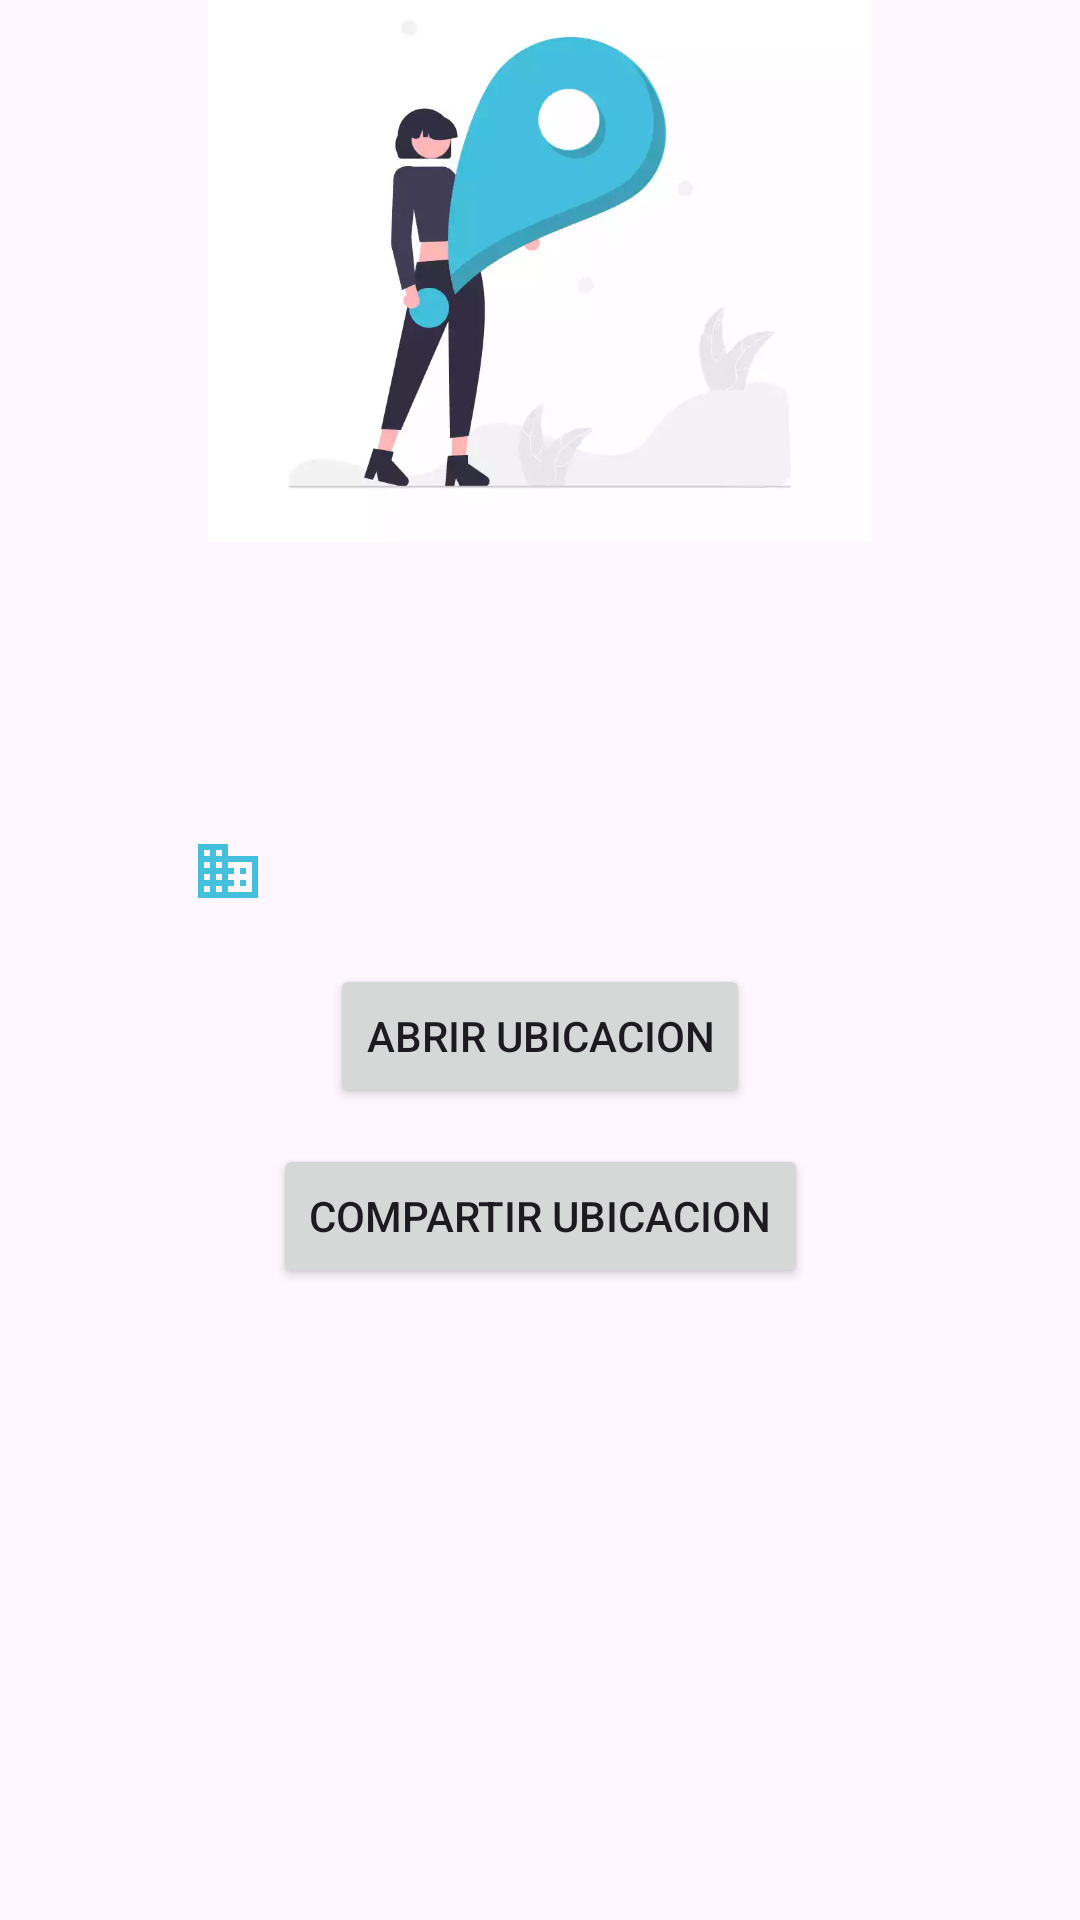

Reconstruct the res/layout file that produces this screen, plus the resources it refers to.
<!-- AndroidManifest.xml: application theme Theme.Examen_201820060151_Ejercicio2 -->
<!-- res/layout/fragment_detalle_ubicacion.xml -->
<?xml version="1.0" encoding="utf-8"?>
<androidx.constraintlayout.widget.ConstraintLayout xmlns:android="http://schemas.android.com/apk/res/android"
    xmlns:app="http://schemas.android.com/apk/res-auto"
    xmlns:tools="http://schemas.android.com/tools"
    android:layout_width="match_parent"
    android:layout_height="match_parent"
    tools:context=".ui.ubicacion.DetalleUbicacionFragment">

    <ImageView
        android:id="@+id/imageView"
        android:layout_width="254dp"
        android:layout_height="192dp"
        android:layout_marginTop="-12dp"
        android:src="@drawable/current_location"
        app:layout_constraintEnd_toEndOf="parent"
        app:layout_constraintStart_toStartOf="parent"
        app:layout_constraintTop_toTopOf="parent"/>

    <TextView
        android:id="@+id/tvPersona"
        android:layout_width="0dp"
        android:layout_height="wrap_content"
        android:layout_marginStart="64dp"
        android:layout_marginTop="24dp"
        android:layout_marginEnd="64dp"
        android:fontFamily="@font/poppins_medium"
        app:layout_constraintEnd_toEndOf="parent"
        app:layout_constraintHorizontal_bias="1.0"
        app:layout_constraintStart_toStartOf="parent"
        app:layout_constraintTop_toBottomOf="@+id/imageView"
        tools:text="@string/lbl_persona_ubicacion" />

    <TextView
        android:id="@+id/tvCategoria"
        android:layout_width="0dp"
        android:layout_height="wrap_content"
        android:layout_marginStart="64dp"
        android:layout_marginTop="12dp"
        android:layout_marginEnd="64dp"
        android:fontFamily="@font/poppins_medium"
        app:layout_constraintEnd_toEndOf="parent"
        app:layout_constraintHorizontal_bias="0.0"
        app:layout_constraintStart_toStartOf="parent"
        app:layout_constraintTop_toBottomOf="@+id/tvPersona"
        tools:text="@string/lbl_categoria" />

    <Button
        android:id="@+id/btnCompartirUbicacion"
        android:layout_width="wrap_content"
        android:layout_height="wrap_content"
        android:layout_marginTop="12dp"
        android:text="@string/lbl_compartir_ubicacion"
        app:icon="@drawable/baseline_share_24"
        app:layout_constraintEnd_toEndOf="parent"
        app:layout_constraintStart_toStartOf="parent"
        app:layout_constraintTop_toBottomOf="@+id/btnAbrirUbicacion" />

    <Button
        android:id="@+id/btnAbrirUbicacion"
        android:layout_width="wrap_content"
        android:layout_height="wrap_content"
        android:layout_marginTop="24dp"
        android:text="Abrir Ubicacion"
        app:icon="@drawable/baseline_location_on_24"
        app:layout_constraintEnd_toEndOf="parent"
        app:layout_constraintStart_toStartOf="parent"
        app:layout_constraintTop_toBottomOf="@+id/tvUbicacion" />

    <ImageView
        android:id="@+id/imageView6"
        android:layout_width="wrap_content"
        android:layout_height="wrap_content"
        android:layout_marginTop="24dp"
        android:src="@drawable/cyan_baseline_business_24"
        app:layout_constraintStart_toStartOf="@+id/tvCategoria"
        app:layout_constraintTop_toBottomOf="@+id/tvCategoria"
        app:srcCompat="@drawable/cyan_baseline_location_on_24" />

    <TextView
        android:id="@+id/tvUbicacion"
        android:layout_width="256dp"
        android:layout_height="wrap_content"
        android:layout_marginStart="12dp"
        android:fontFamily="@font/poppins_medium"
        app:layout_constraintStart_toEndOf="@+id/imageView6"
        app:layout_constraintTop_toTopOf="@+id/imageView6"
        tools:text="Ubicacion de trabajo contacto" />



</androidx.constraintlayout.widget.ConstraintLayout>
<!-- resources referenced by this layout -->
<resources>
  <!-- drawable current_location: webp bitmap (drawable, 7582 bytes) -->
  <!-- drawable cyan_baseline_business_24 (drawable) -->
  <vector android:alpha="0.99" android:height="24dp"
      android:tint="#42BFDD" android:viewportHeight="24"
      android:viewportWidth="24" android:width="24dp" xmlns:android="http://schemas.android.com/apk/res/android">
      <path android:fillColor="@android:color/white" android:pathData="M12,7L12,3L2,3v18h20L22,7L12,7zM6,19L4,19v-2h2v2zM6,15L4,15v-2h2v2zM6,11L4,11L4,9h2v2zM6,7L4,7L4,5h2v2zM10,19L8,19v-2h2v2zM10,15L8,15v-2h2v2zM10,11L8,11L8,9h2v2zM10,7L8,7L8,5h2v2zM20,19h-8v-2h2v-2h-2v-2h2v-2h-2L12,9h8v10zM18,11h-2v2h2v-2zM18,15h-2v2h2v-2z"/>
  </vector>
  <!-- drawable cyan_baseline_location_on_24 (drawable) -->
  <vector android:height="24dp" android:tint="#42BFDD"
      android:viewportHeight="24" android:viewportWidth="24"
      android:width="24dp" xmlns:android="http://schemas.android.com/apk/res/android">
      <path android:fillColor="@android:color/white" android:pathData="M12,2C8.13,2 5,5.13 5,9c0,5.25 7,13 7,13s7,-7.75 7,-13c0,-3.87 -3.13,-7 -7,-7zM12,11.5c-1.38,0 -2.5,-1.12 -2.5,-2.5s1.12,-2.5 2.5,-2.5 2.5,1.12 2.5,2.5 -1.12,2.5 -2.5,2.5z"/>
  </vector>
  <string name="lbl_categoria">Categoria</string>
  <string name="lbl_compartir_ubicacion">Compartir Ubicacion</string>
  <string name="lbl_persona_ubicacion">Persona a quien pertenece ubicacion</string>
  <style name="Theme.Examen_201820060151_Ejercicio2" parent="Base.Theme.Examen_201820060151_Ejercicio2" />
  <style name="Base.Theme.Examen_201820060151_Ejercicio2" parent="Theme.Material3.DayNight.NoActionBar">
          
          
      </style>
</resources>
